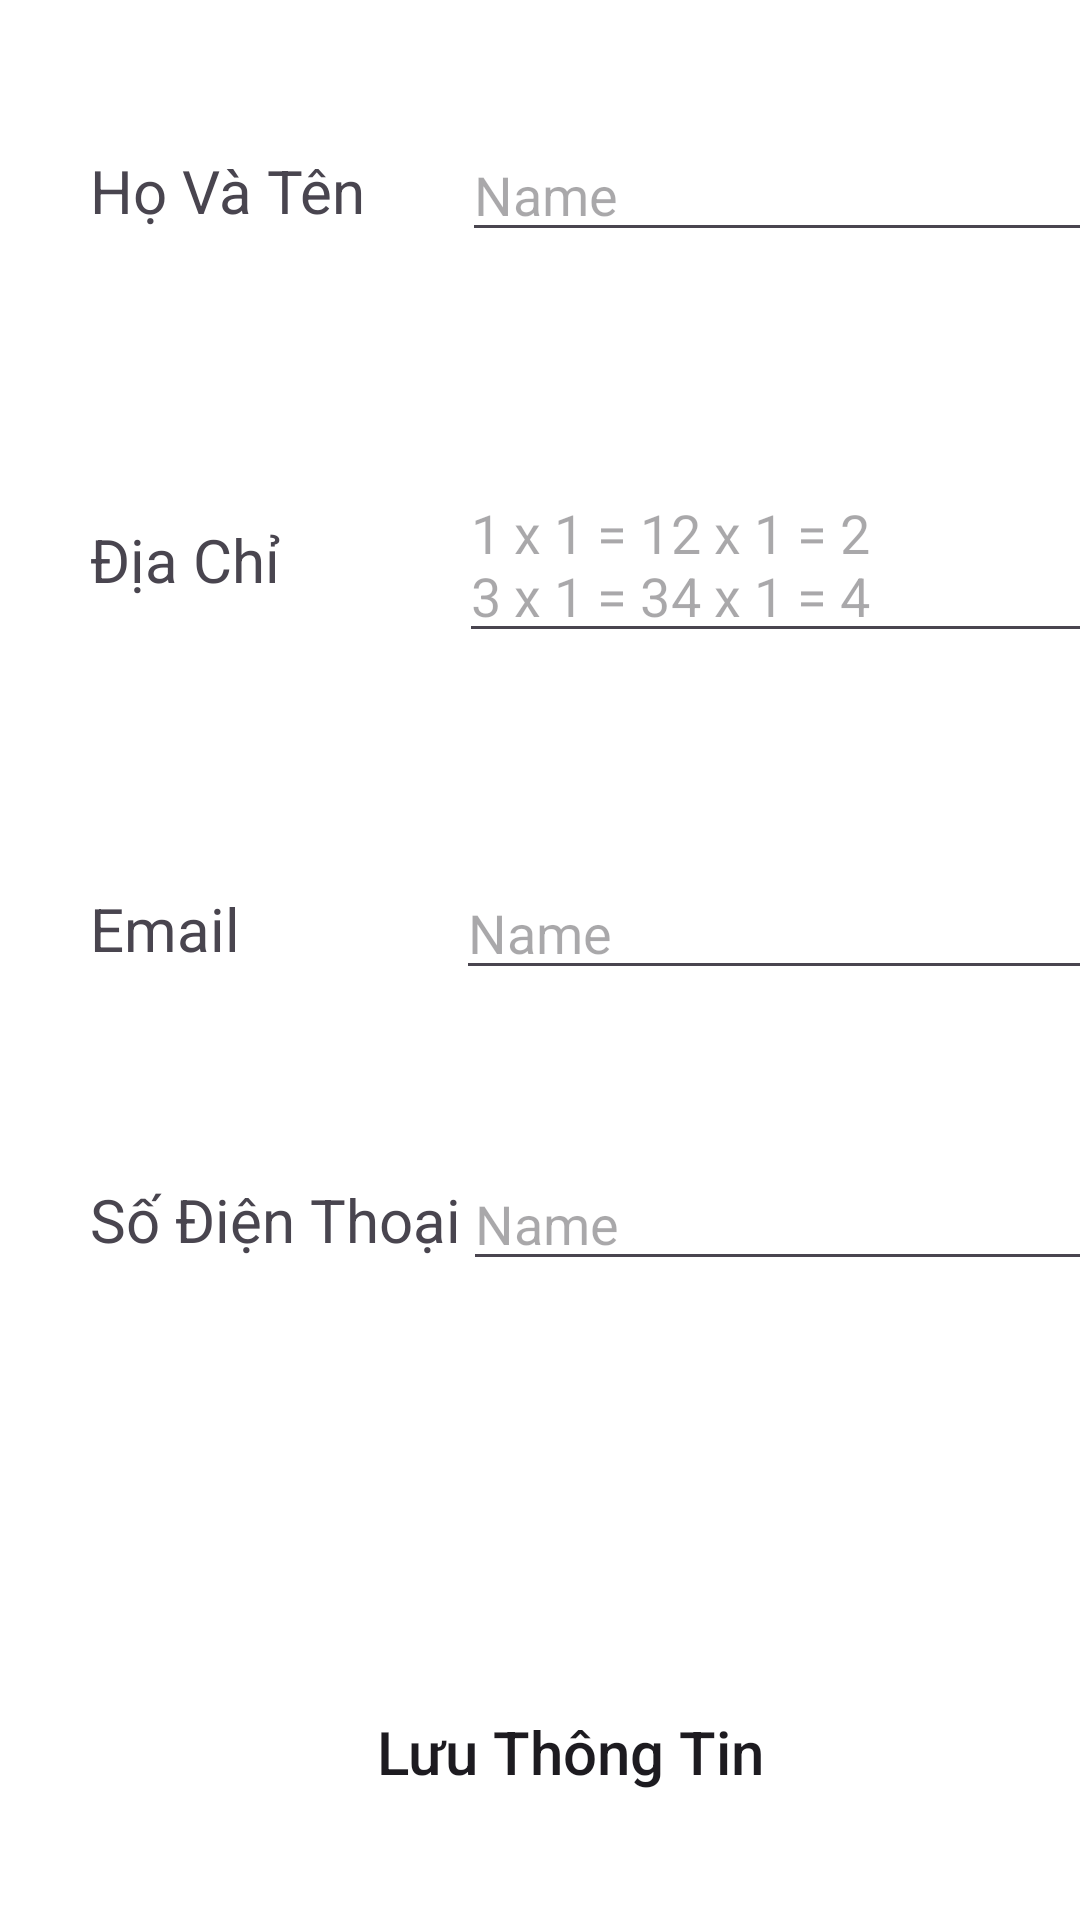

Here is an Android app screen rendered from its layout file. Give the layout XML and the strings, colors and styles it references.
<!-- AndroidManifest.xml: application theme Theme._DACS3 -->
<!-- res/layout/fragment_profile.xml -->
<?xml version="1.0" encoding="utf-8"?>
<FrameLayout xmlns:android="http://schemas.android.com/apk/res/android"
    xmlns:tools="http://schemas.android.com/tools"
    android:layout_width="match_parent"
    android:layout_height="match_parent"
    android:orientation="vertical"
    android:background="@color/white"
    tools:context=".fragment.ProfileFragment">


    <LinearLayout
        android:layout_width="match_parent"
        android:layout_height="wrap_content"
        android:orientation="vertical">

        <LinearLayout
            android:layout_width="350dp"
            android:layout_height="67dp"
            android:layout_marginLeft="15dp"
            android:layout_marginTop="30dp"
            android:layout_marginRight="15dp"
            android:layout_marginBottom="15dp"
            android:background="@drawable/profileedittextshape"
            android:elevation="2dp"
            android:gravity="center_horizontal|center_vertical"
            android:orientation="horizontal">

            <TextView
                android:id="@+id/tvName"
                android:layout_width="123dp"
                android:layout_height="wrap_content"
                android:layout_marginLeft="15dp"
                android:layout_weight="1"
                android:text="Họ Và Tên"
                android:textSize="20sp" />

            <EditText
                android:id="@+id/edtName"
                android:layout_width="wrap_content"
                android:layout_height="wrap_content"
                android:layout_weight="1"
                android:ems="10"
                android:hint="Name"
                android:inputType="text" />
        </LinearLayout>

        <LinearLayout
            android:layout_width="350dp"
            android:layout_height="119dp"
            android:layout_margin="15dp"
            android:layout_marginLeft="15dp"
            android:layout_marginRight="15dp"
            android:background="@drawable/profileedittextshape"
            android:elevation="2dp"
            android:gravity="center_horizontal|center_vertical"
            android:orientation="horizontal">

            <TextView
                android:id="@+id/tvAddress"
                android:layout_width="121dp"
                android:layout_height="wrap_content"
                android:layout_marginLeft="15dp"
                android:layout_weight="1"
                android:text="Địa Chỉ"
                android:textSize="20sp" />

            <EditText
                android:id="@+id/edtAddress"
                android:layout_width="wrap_content"
                android:layout_height="wrap_content"
                android:layout_weight="1"
                android:ems="10"
                android:hint="1 x 1 = 1	2 x 1 = 2
                3 x 1 = 3	4 x 1 = 4"
                android:inputType="textMultiLine" />
        </LinearLayout>

        <LinearLayout
            android:layout_width="350dp"
            android:layout_height="67dp"
            android:layout_margin="15dp"
            android:layout_marginLeft="15dp"
            android:layout_marginRight="15dp"
            android:background="@drawable/profileedittextshape"
            android:elevation="2dp"
            android:gravity="center_horizontal|center_vertical"
            android:orientation="horizontal">

            <TextView
                android:id="@+id/tvEmail"
                android:layout_width="119dp"
                android:layout_height="wrap_content"
                android:layout_marginLeft="15dp"
                android:layout_weight="1"
                android:text="Email"
                android:textSize="20sp" />

            <EditText
                android:id="@+id/edtEmail"
                android:layout_width="wrap_content"
                android:layout_height="wrap_content"
                android:layout_weight="1"
                android:ems="10"
                android:hint="Name"
                android:inputType="textEmailAddress" />
        </LinearLayout>

        <LinearLayout
            android:layout_width="350dp"
            android:layout_height="67dp"
            android:layout_margin="15dp"
            android:layout_marginLeft="15dp"
            android:layout_marginRight="15dp"
            android:background="@drawable/profileedittextshape"
            android:elevation="2dp"
            android:gravity="center_horizontal|center_vertical"
            android:orientation="horizontal">

            <TextView
                android:id="@+id/tvPay"
                android:layout_width="wrap_content"
                android:layout_height="wrap_content"
                android:layout_marginLeft="15dp"
                android:layout_weight="1"
                android:text="Số Điện Thoại"
                android:textSize="20sp" />

            <EditText
                android:id="@+id/edtPhone"
                android:layout_width="wrap_content"
                android:layout_height="wrap_content"
                android:layout_weight="1"
                android:ems="10"
                android:hint="Name"
                android:inputType="phone" />
        </LinearLayout>
    </LinearLayout>

    <androidx.appcompat.widget.AppCompatButton
        android:id="@+id/btnSave"
        android:layout_width="350dp"
        android:layout_height="wrap_content"
        android:layout_gravity="bottom"
        android:layout_marginLeft="15dp"
        android:layout_marginRight="10dp"
        android:layout_marginBottom="32dp"
        android:background="@drawable/proceedbutonshape"
        android:elevation="5dp"
        android:text="Lưu Thông Tin"
        android:textAllCaps="false"
        android:textColor="@color/textColor"
        android:textSize="20sp" />
</FrameLayout>
<!-- resources referenced by this layout -->
<resources>
  <style name="Theme._DACS3" parent="Base.Theme._DACS3" />
  <style name="Base.Theme._DACS3" parent="Theme.Material3.DayNight.NoActionBar">
          
          
      </style>
  <!-- not gathered from this repository: default colours our renderer supplied (Android Studio template values) -->
  <color name="white">#FFFFFFFF</color>
</resources>
